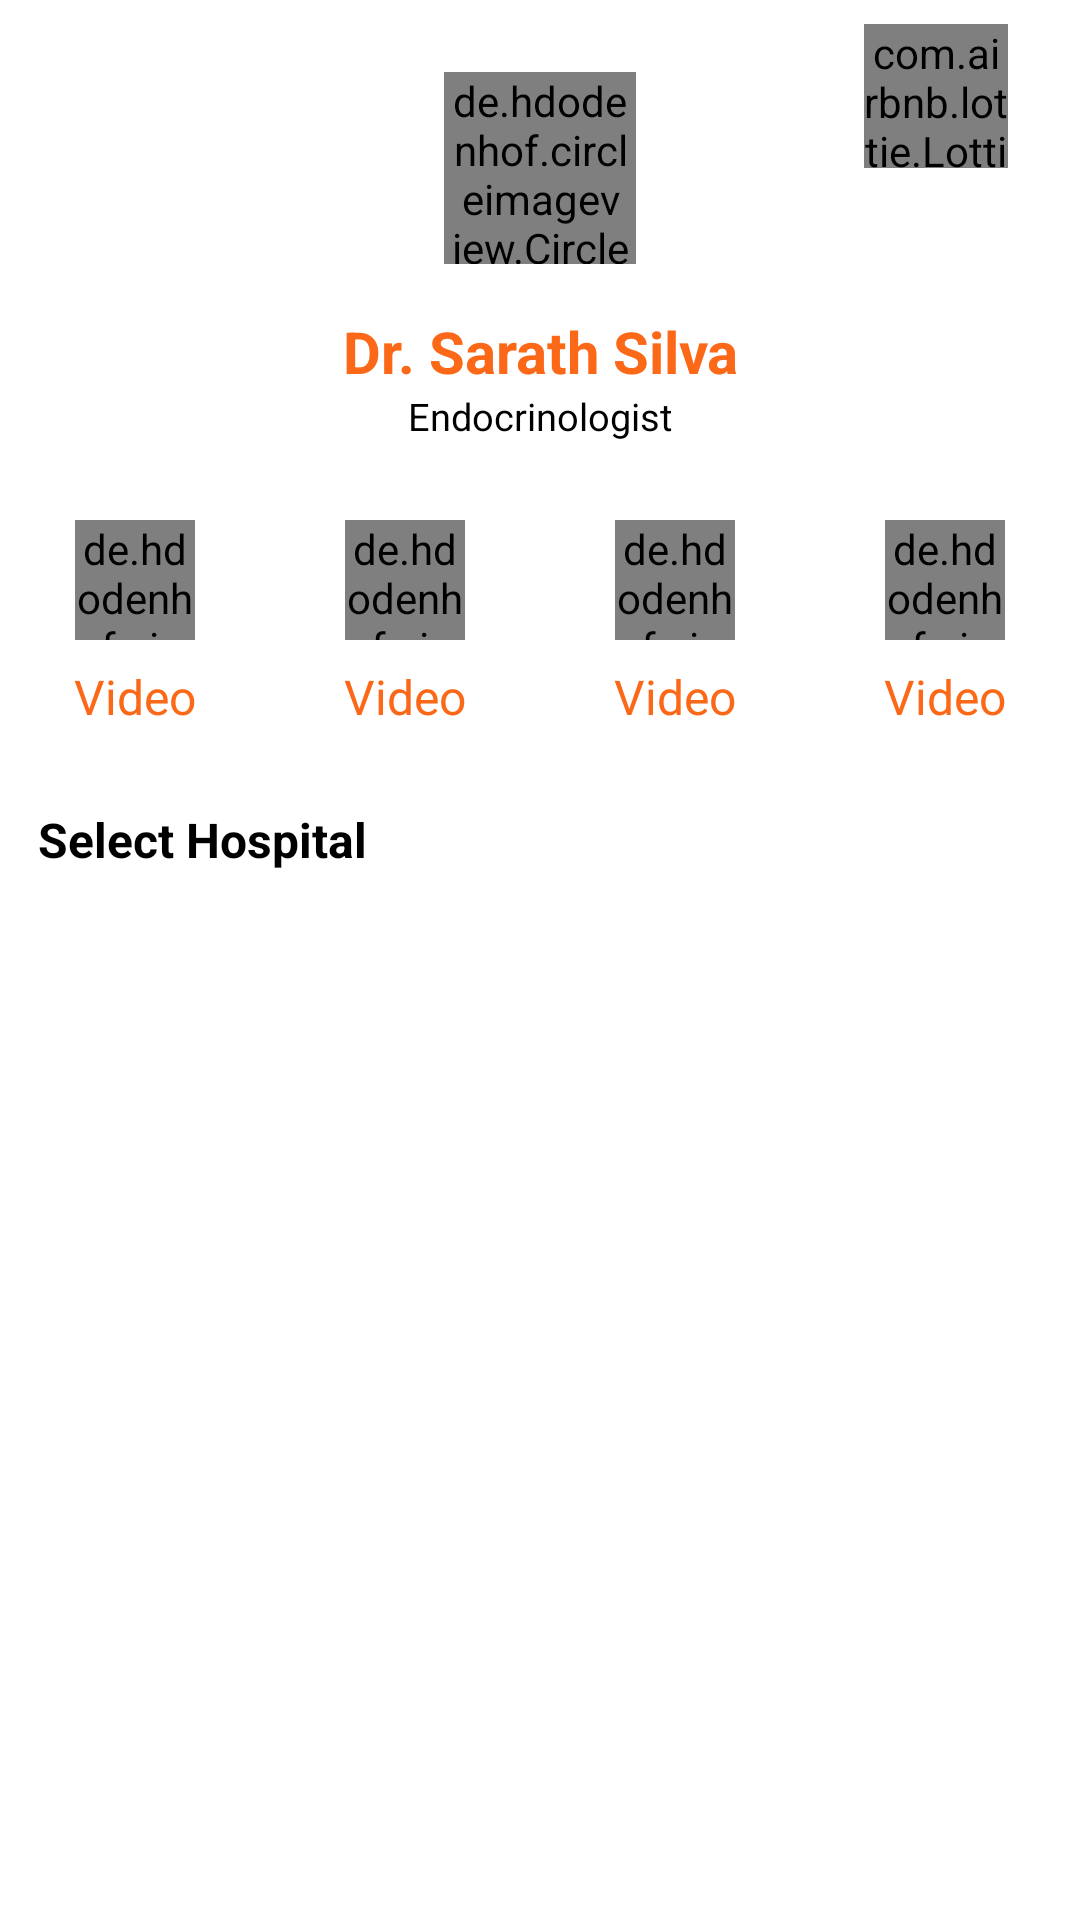

Here is an Android app screen rendered from its layout file. Give the layout XML and the strings, colors and styles it references.
<!-- AndroidManifest.xml: application theme AppTheme -->
<!-- res/layout/activity_doctor.xml -->
<?xml version="1.0" encoding="utf-8"?>
<ScrollView xmlns:android="http://schemas.android.com/apk/res/android"
    xmlns:app="http://schemas.android.com/apk/res-auto"
    xmlns:tools="http://schemas.android.com/tools"
    android:layout_width="match_parent"
    android:layout_height="match_parent"
    android:background="@android:color/white"
    tools:context="lk.hemas.ayubo.activity.DoctorActivity">

    <android.support.constraint.ConstraintLayout
        android:layout_width="match_parent"
        android:layout_height="wrap_content"
        android:paddingBottom="10dp">

        <de.hdodenhof.circleimageview.CircleImageView
            android:id="@+id/img_profile_doctor"
            android:layout_width="@dimen/image_main_icon"
            android:layout_height="@dimen/image_main_icon"
            android:layout_marginEnd="8dp"
            android:layout_marginStart="8dp"
            android:layout_marginTop="24dp"
            android:src="@drawable/default_profile_pic"
            app:civ_border_color="#FF000000"
            app:civ_border_width="0dp"
            app:layout_constraintEnd_toEndOf="parent"
            app:layout_constraintStart_toStartOf="parent"
            app:layout_constraintTop_toTopOf="parent" />

        
        
        
        
        
        
        
        
        
        
        
        

        <com.airbnb.lottie.LottieAnimationView
            android:id="@+id/img_favorite_doctor"
            android:layout_width="@dimen/image_sub_icon"
            android:layout_height="@dimen/image_sub_icon"
            android:layout_marginEnd="24dp"
            android:layout_marginRight="24dp"
            android:layout_marginTop="8dp"
            android:focusableInTouchMode="true"
            app:layout_constraintEnd_toEndOf="parent"
            app:layout_constraintTop_toTopOf="parent"
            app:lottie_fileName="star.json" />

        <TextView
            android:id="@+id/txt_name_doctor"
            android:layout_width="wrap_content"
            android:layout_height="wrap_content"
            android:layout_marginEnd="8dp"
            android:layout_marginStart="8dp"
            android:layout_marginTop="16dp"
            android:gravity="center"
            android:text="@string/dummy_doctor"
            android:textColor="@color/text_color_secondary"
            android:textSize="@dimen/text_secondary_size"
            android:textStyle="bold"
            app:layout_constraintEnd_toEndOf="parent"
            app:layout_constraintStart_toStartOf="parent"
            app:layout_constraintTop_toBottomOf="@+id/img_profile_doctor" />

        <TextView
            android:id="@+id/txt_specialty_doctor"
            android:layout_width="wrap_content"
            android:layout_height="wrap_content"
            android:layout_marginEnd="8dp"
            android:layout_marginStart="8dp"
            android:text="@string/dummy_specialty"
            android:textColor="@color/text_color_primary"
            android:textSize="@dimen/text_quaternary_size"
            app:layout_constraintEnd_toEndOf="parent"
            app:layout_constraintStart_toStartOf="parent"
            app:layout_constraintTop_toBottomOf="@+id/txt_name_doctor" />

        
        
        
        
        
        
        
        

        <include
            android:id="@+id/constrain_button_layout_doctor"
            android:layout_width="0dp"
            android:layout_height="wrap_content"
            app:layout_constraintEnd_toEndOf="parent"
            app:layout_constraintStart_toStartOf="parent"
            app:layout_constraintTop_toBottomOf="@+id/txt_specialty_doctor"
            layout="@layout/component_option_button_row" />

        

        <TextView
            android:id="@+id/txt_upcoming_title_doctor"
            android:layout_width="wrap_content"
            android:layout_height="wrap_content"
            android:layout_marginStart="@dimen/text_margin"
            android:text="@string/select_hospital"
            android:textColor="@color/text_color_primary"
            android:textSize="@dimen/text_tertiary_size"
            android:textStyle="bold"
            app:layout_constraintStart_toStartOf="parent"
            app:layout_constraintTop_toBottomOf="@+id/constrain_button_layout_doctor" />

        <android.support.v7.widget.RecyclerView
            android:id="@+id/recycler_available_schedules"
            android:layout_width="0dp"
            android:layout_height="wrap_content"
            android:layout_marginBottom="8dp"
            android:layout_marginEnd="8dp"
            android:layout_marginStart="8dp"
            android:layout_marginTop="8dp"
            android:paddingBottom="5dp"
            android:nestedScrollingEnabled="false"
            app:layout_constraintBottom_toBottomOf="parent"
            app:layout_constraintEnd_toEndOf="parent"
            app:layout_constraintStart_toStartOf="parent"
            app:layout_constraintTop_toBottomOf="@+id/txt_upcoming_title_doctor" />

        <android.support.v4.widget.ContentLoadingProgressBar
            android:id="@+id/progress_loading_doctor"
            style="?android:attr/progressBarStyle"
            android:layout_width="wrap_content"
            android:layout_height="wrap_content"
            android:layout_marginBottom="8dp"
            android:layout_marginEnd="8dp"
            android:layout_marginStart="8dp"
            android:layout_marginTop="8dp"
            android:visibility="gone"
            app:layout_constraintBottom_toBottomOf="parent"
            app:layout_constraintEnd_toEndOf="parent"
            app:layout_constraintStart_toStartOf="parent"
            app:layout_constraintTop_toTopOf="parent" />

        <include
            android:id="@+id/layout_error"
            layout="@layout/component_error_view"
            android:layout_width="wrap_content"
            android:layout_height="wrap_content"
            android:layout_marginBottom="8dp"
            android:layout_marginEnd="8dp"
            android:layout_marginStart="8dp"
            android:layout_marginTop="8dp"
            android:visibility="gone"
            app:layout_constraintBottom_toBottomOf="parent"
            app:layout_constraintEnd_toEndOf="parent"
            app:layout_constraintStart_toStartOf="parent"
            app:layout_constraintTop_toTopOf="parent" />

    </android.support.constraint.ConstraintLayout>
</ScrollView>
<!-- res/layout/component_option_button_row.xml (included above) -->
<?xml version="1.0" encoding="utf-8"?>
<android.support.constraint.ConstraintLayout xmlns:android="http://schemas.android.com/apk/res/android"
    android:layout_width="match_parent"
    android:layout_height="wrap_content"
    xmlns:app="http://schemas.android.com/apk/res-auto">

    <include
        android:id="@+id/layout_video_button"
        app:layout_constraintEnd_toStartOf="@+id/layout_channel_button"
        app:layout_constraintHorizontal_bias="0.5"
        app:layout_constraintStart_toStartOf="parent"
        layout="@layout/component_doctor_action_button"
        android:layout_width="0dp"
        android:layout_height="wrap_content"
        android:layout_marginTop="16dp" />

    <include
        android:id="@+id/layout_channel_button"
        app:layout_constraintEnd_toStartOf="@+id/layout_review_button"
        app:layout_constraintHorizontal_bias="0.5"
        app:layout_constraintStart_toEndOf="@+id/layout_video_button"
        layout="@layout/component_doctor_action_button"
        android:layout_width="0dp"
        android:layout_height="wrap_content"
        android:layout_marginTop="16dp" />

    <include
        android:id="@+id/layout_review_button"
        app:layout_constraintEnd_toStartOf="@+id/layout_ask_button"
        app:layout_constraintHorizontal_bias="0.5"
        app:layout_constraintStart_toEndOf="@+id/layout_channel_button"
        layout="@layout/component_doctor_action_button"
        android:layout_width="0dp"
        android:layout_height="wrap_content"
        android:layout_marginTop="16dp" />

    <include
        android:id="@+id/layout_ask_button"
        app:layout_constraintEnd_toEndOf="parent"
        app:layout_constraintHorizontal_bias="0.5"
        app:layout_constraintStart_toEndOf="@+id/layout_review_button"
        layout="@layout/component_doctor_action_button"
        android:layout_width="0dp"
        android:layout_height="wrap_content"
        android:layout_marginTop="16dp" />

</android.support.constraint.ConstraintLayout>
<!-- res/layout/component_error_view.xml (included above) -->
<?xml version="1.0" encoding="utf-8"?>
<android.support.v7.widget.CardView xmlns:android="http://schemas.android.com/apk/res/android"
    xmlns:app="http://schemas.android.com/apk/res-auto"
    android:layout_width="wrap_content"
    android:layout_height="wrap_content"
    android:animateLayoutChanges="true">

    <android.support.constraint.ConstraintLayout
        android:layout_width="wrap_content"
        android:layout_height="wrap_content"
        android:background="@color/background">

        <ImageView
            android:id="@+id/img_icon_error"
            android:layout_width="@dimen/image_main_icon"
            android:layout_height="@dimen/image_main_icon"
            android:layout_marginEnd="@dimen/card_horizontal_margins"
            android:layout_marginStart="@dimen/card_horizontal_margins"
            android:layout_marginTop="@dimen/card_horizontal_margins"
            android:src="@drawable/error"
            app:layout_constraintEnd_toEndOf="parent"
            app:layout_constraintStart_toStartOf="parent"
            app:layout_constraintTop_toTopOf="parent" />

        <TextView
            android:id="@+id/txt_message_error"
            android:layout_width="wrap_content"
            android:layout_height="wrap_content"
            android:layout_marginEnd="@dimen/card_horizontal_margins"
            android:layout_marginStart="@dimen/card_horizontal_margins"
            android:layout_marginTop="@dimen/card_horizontal_margins"
            android:text="@string/server_error"
            android:textColor="@color/text_color_widget_primary"
            android:textSize="@dimen/text_secondary_size"
            android:textStyle="bold"
            app:layout_constraintEnd_toEndOf="parent"
            app:layout_constraintStart_toStartOf="parent"
            app:layout_constraintTop_toBottomOf="@+id/img_icon_error" />

        <Button
            android:id="@+id/btn_try_again_error"
            android:layout_width="wrap_content"
            android:layout_height="wrap_content"
            android:layout_marginBottom="@dimen/card_horizontal_margins"
            android:layout_marginEnd="@dimen/card_horizontal_margins"
            android:layout_marginStart="@dimen/card_horizontal_margins"
            android:layout_marginTop="@dimen/card_horizontal_margins"
            android:text="@string/try_again"
            android:padding="@dimen/button_padding"
            android:foreground="?attr/selectableItemBackground"
            android:textColor="@color/text_color_widget_primary"
            app:layout_constraintBottom_toBottomOf="parent"
            app:layout_constraintEnd_toEndOf="parent"
            app:layout_constraintStart_toStartOf="parent"
            app:layout_constraintTop_toBottomOf="@+id/txt_message_error" />

    </android.support.constraint.ConstraintLayout>
</android.support.v7.widget.CardView>
<!-- res/layout/component_doctor_action_button.xml (included above) -->
<?xml version="1.0" encoding="utf-8"?>
<android.support.constraint.ConstraintLayout xmlns:android="http://schemas.android.com/apk/res/android"
    android:layout_width="wrap_content"
    android:layout_height="wrap_content"
    android:padding="10dp"
    xmlns:app="http://schemas.android.com/apk/res-auto">

    <de.hdodenhof.circleimageview.CircleImageView
        android:id="@+id/img_profile_doctor_row"
        android:layout_width="40dp"
        android:layout_height="40dp"
        android:layout_marginEnd="8dp"
        android:layout_marginStart="8dp"
        android:layout_marginTop="16dp"
        android:src="@drawable/default_profile_pic"
        app:civ_border_color="#FF000000"
        app:civ_border_width="0dp"
        app:layout_constraintEnd_toEndOf="@+id/txt_name_doctor_row"
        app:layout_constraintStart_toStartOf="@+id/txt_name_doctor_row"
        app:layout_constraintTop_toTopOf="parent" />

    <TextView
        android:id="@+id/txt_name_doctor_row"
        android:layout_width="wrap_content"
        android:layout_height="wrap_content"
        android:layout_marginBottom="16dp"
        android:layout_marginEnd="16dp"
        android:layout_marginStart="16dp"
        android:layout_marginTop="8dp"
        android:text="@string/video_short_title"
        android:textColor="@color/text_color_secondary"
        android:textSize="16sp"
        app:layout_constraintBottom_toBottomOf="parent"
        app:layout_constraintEnd_toEndOf="parent"
        app:layout_constraintStart_toStartOf="parent"
        app:layout_constraintTop_toBottomOf="@+id/img_profile_doctor_row" />

</android.support.constraint.ConstraintLayout>
<!-- resources referenced by this layout -->
<resources>
  <color name="background">#D5D8DC</color>
  <color name="text_color_primary">@android:color/black</color>
  <color name="text_color_secondary">#fb6818</color>
  <color name="text_color_widget_primary">@android:color/white</color>
  <dimen name="button_padding">6.7dp</dimen>
  <dimen name="card_horizontal_margins">6.7dp</dimen>
  <dimen name="image_action_button">12dp</dimen>
  <dimen name="image_main_icon">26.7dp</dimen>
  <dimen name="image_sub_icon">20dp</dimen>
  <dimen name="text_margin">5.3dp</dimen>
  <dimen name="text_quaternary_size">5.3sp</dimen>
  <dimen name="text_secondary_size">8sp</dimen>
  <dimen name="text_tertiary_size">6.7sp</dimen>
  <!-- drawable star: png bitmap (drawable-hdpi, 3398 bytes) -->
  <string name="dummy_doctor">Dr. Sarath Silva</string>
  <string name="dummy_specialty">Endocrinologist</string>
  <string name="select_hospital">Select Hospital</string>
  <string name="server_error">An Error Occurred</string>
  <string name="try_again">Try Again</string>
  <string name="video_short_title">Video</string>
  <style name="AppTheme" parent="Theme.AppCompat.Light.NoActionBar">
          
          <item name="colorPrimary">@color/colorPrimary</item>
          <item name="colorPrimaryDark">@color/colorPrimaryDark</item>
          <item name="colorAccent">@color/colorAccent</item>
          <item name="colorButtonNormal">@color/colorPrimaryDark</item>
      </style>
  <color name="colorPrimary">#fd8645</color>
  <color name="colorPrimaryDark">#fb5818</color>
  <color name="colorAccent">#F5B041</color>
</resources>
